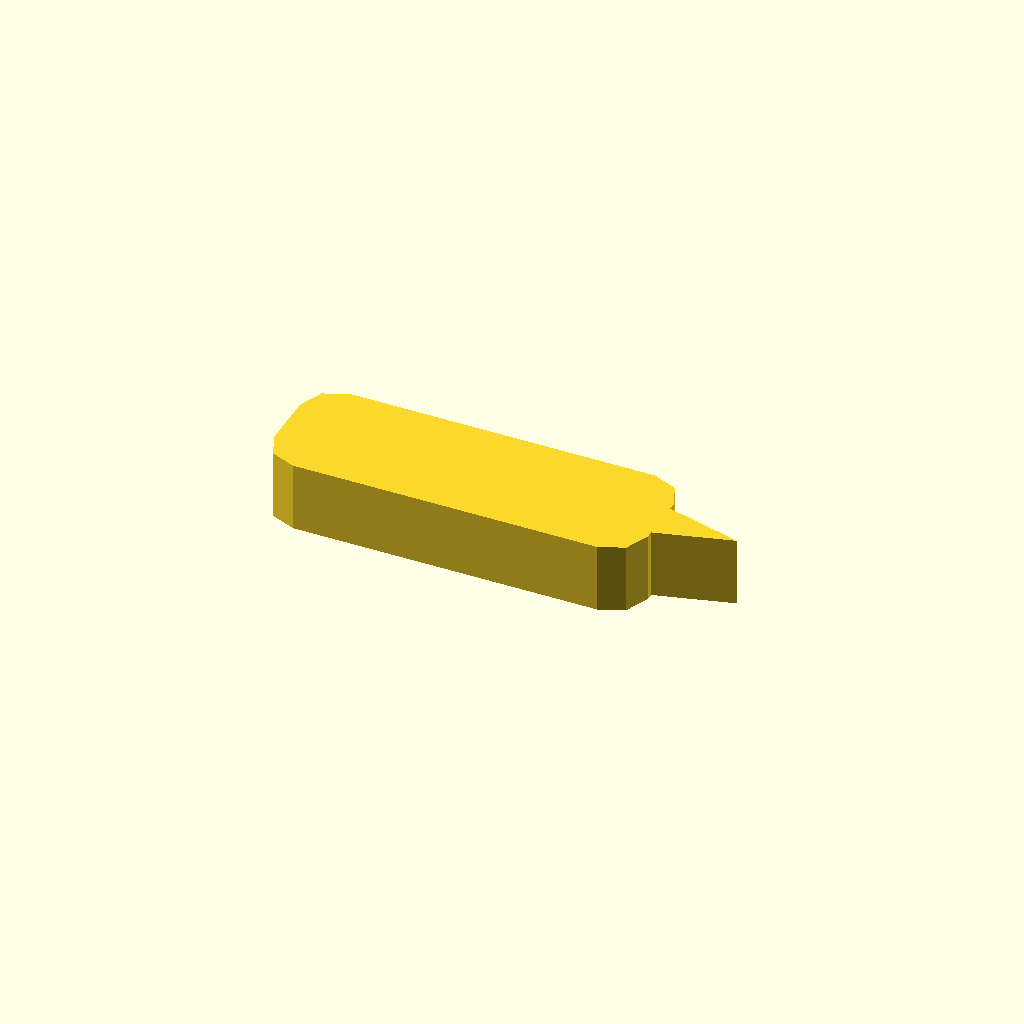
Cell 1: the model at its default parameters.
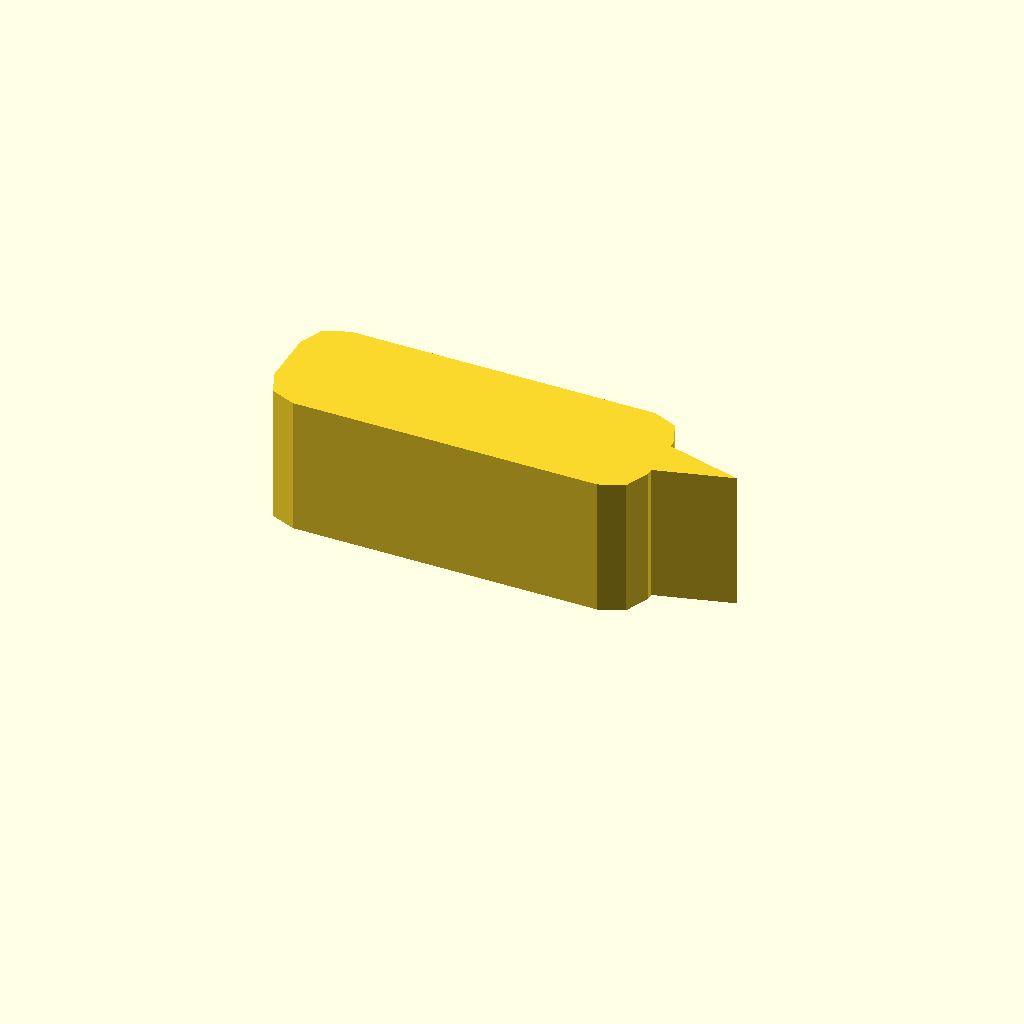
Cell 2: profile_height = 20 (everything else at default).
One fixed orthographic camera (rotation 55°, 0°, 25°; colour scheme Cornfield) for every cell.
OpenSCAD source file optional_data/data/sketch1/pawls/part_0010.scad:
$fn = 32;

// ----------------------------------------------------------------------
// Ratchet pawl: 54 x 18 mm body, beak 11 mm с правого торца
// ----------------------------------------------------------------------

// --- parameters (mm) ---
profile_height = 10;      // extrusion height
profile_points = 15;      // points of the closed outline

profile = [[0, 5], [1.464, 1.464], [5, 0], [49, 0], [52.536, 1.464], [54, 5], [54, 6], [65, 9], [54, 12], [54, 13], [52.536, 16.536], [49, 18], [5, 18], [1.464, 16.536], [0, 13]];  // single closed polygon, 15 points, counter clockwise

// --- the one profile operation ---
linear_extrude(height = profile_height) polygon(points = profile);
Customizer parameters (derived from the source; name, type, default, range or options):
profile_height: number, default 10
profile_points: number, default 15
